Run: headless pygame with SDL's dummy video driver; simulated clock (each Clock.tick advances the game by its frame time, no real sleeping); random seed 0; keys injected as events and as key.get_pressed() state; mouse plan: one left click at the window centre at the start of phase 2, then a move to the lower-right quarter at the start of phase 3.
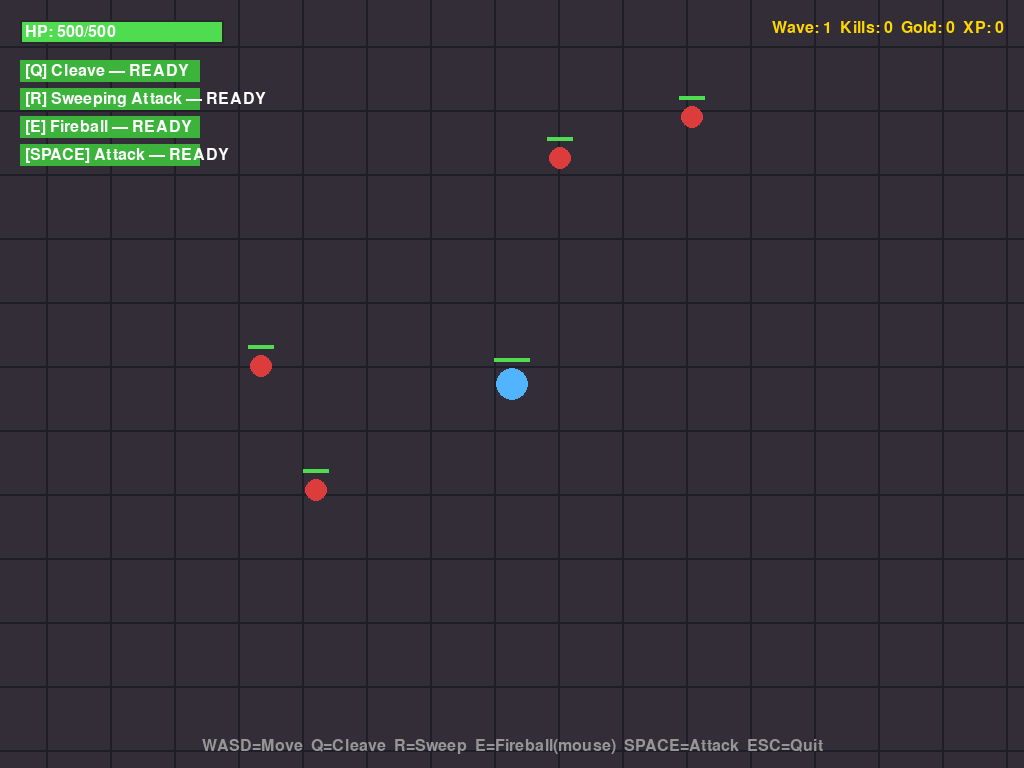
Frame 1 of 4 · flips 1–60 · no input
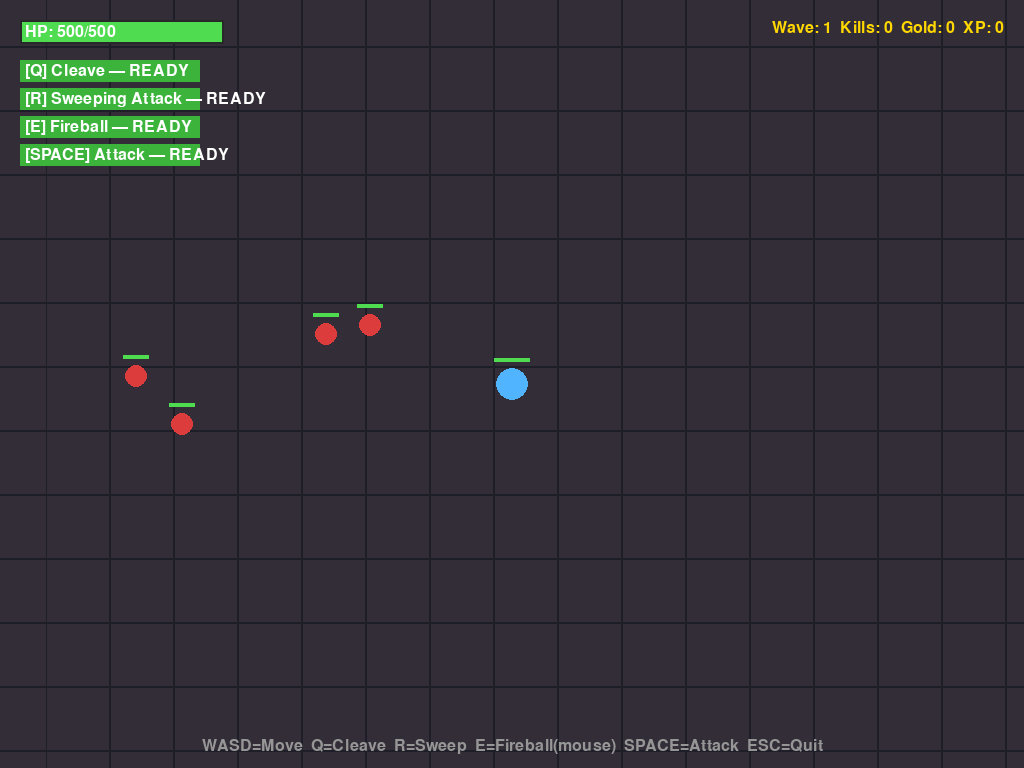
Frame 2 of 4 · flips 61–180 · clicked the window centre · tapped SPACE, RETURN · held RIGHT (→), D
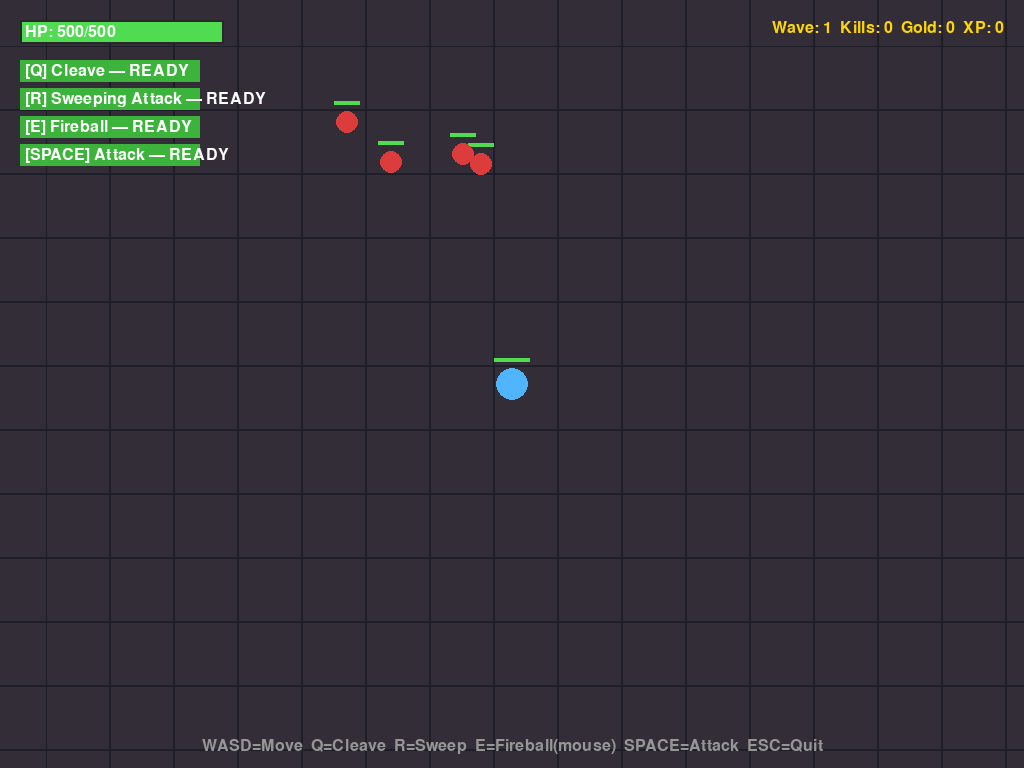
Frame 3 of 4 · flips 181–300 · moved the mouse to the lower-right quarter · held DOWN (↓), S
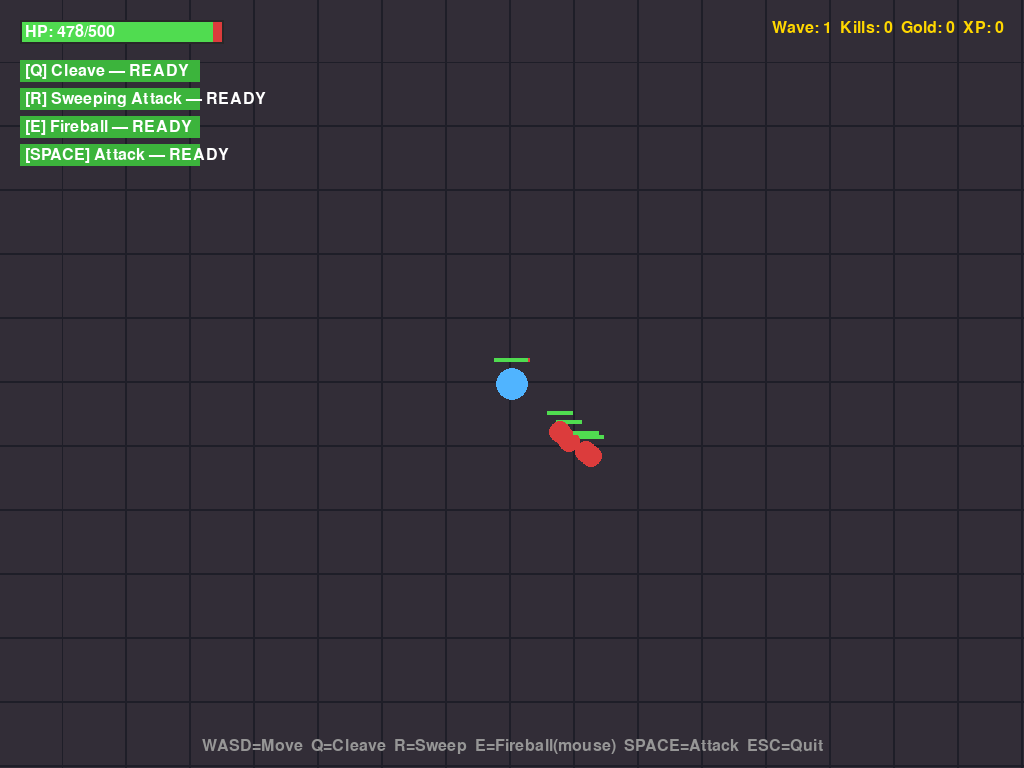
Frame 4 of 4 · flips 301–420 · held LEFT (←), A, UP (↑), W

The pygame program that drew these frames:

"""
ARPG Visual Demo — Playable Prototype
Controls:
  WASD / Arrow Keys = Move
  Q = Cleave (2s cooldown, AoE around hero)
  W = Sweeping Attack (9s cooldown, big AoE)
  E = Fireball (6s cooldown, ranged AoE at mouse)
  SPACE = Basic attack (closest enemy)
  
Run: python3 visual_demo.py
"""
import pygame
import math
import random
import sys

# === INIT ===
pygame.init()
WIDTH, HEIGHT = 1024, 768
screen = pygame.display.set_mode((WIDTH, HEIGHT))
pygame.display.set_caption("D&D ARPG — Combat Demo")
clock = pygame.time.Clock()
font = pygame.font.Font(None, 24)
big_font = pygame.font.Font(None, 36)

# Colors
BG = (30, 30, 40)
FLOOR = (50, 45, 55)
HERO_COLOR = (80, 180, 255)
MONSTER_COLOR = (220, 60, 60)
ELITE_COLOR = (200, 50, 200)
HP_GREEN = (80, 220, 80)
HP_RED = (220, 60, 60)
GOLD = (255, 215, 0)
COOLDOWN_GRAY = (100, 100, 100)
ABILITY_READY = (60, 180, 60)
WHITE = (255, 255, 255)
DAMAGE_COLOR = (255, 100, 100)
HEAL_COLOR = (100, 255, 100)

# === GAME ENTITIES ===
class Entity:
    def __init__(self, name, x, y, hp, armor, speed, atk_dmg, atk_range, atk_cd, radius=12, color=MONSTER_COLOR):
        self.name = name
        self.x, self.y = x, y
        self.max_hp, self.hp = hp, hp
        self.armor = armor
        self.speed = speed
        self.atk_dmg = atk_dmg
        self.atk_range = atk_range
        self.atk_cd = atk_cd
        self.cd_remaining = 0.0
        self.alive = True
        self.radius = radius
        self.color = color
        self.flash_timer = 0
        self.xp_value = 1

    def dist(self, other):
        return math.sqrt((self.x - other.x)**2 + (self.y - other.y)**2)

    def move_toward(self, tx, ty, dt):
        dx, dy = tx - self.x, ty - self.y
        d = math.sqrt(dx*dx + dy*dy)
        if d < 1:
            return
        spd = min(self.speed * dt, d)
        self.x += (dx/d) * spd
        self.y += (dy/d) * spd

    def take_damage(self, raw):
        dmg = raw * (1.0 - self.armor)
        self.hp -= dmg
        self.flash_timer = 0.15
        if self.hp <= 0:
            self.hp = 0
            self.alive = False
        return dmg

    def draw(self, surface, camera_x, camera_y):
        sx = int(self.x - camera_x + WIDTH//2)
        sy = int(self.y - camera_y + HEIGHT//2)
        color = (255, 255, 255) if self.flash_timer > 0 else self.color
        pygame.draw.circle(surface, color, (sx, sy), self.radius)
        # HP bar
        bar_w = self.radius * 2 + 4
        bar_h = 4
        bx = sx - bar_w//2
        by = sy - self.radius - 10
        hp_pct = self.hp / self.max_hp
        pygame.draw.rect(surface, HP_RED, (bx, by, bar_w, bar_h))
        pygame.draw.rect(surface, HP_GREEN, (bx, by, int(bar_w * hp_pct), bar_h))


class Hero(Entity):
    def __init__(self):
        super().__init__("Fighter", 400, 400, hp=500, armor=0.35, speed=200,
                         atk_dmg=45, atk_range=50, atk_cd=0.6, radius=16, color=HERO_COLOR)
        self.abilities = {
            "Q": {"name": "Cleave", "cd": 2.0, "remaining": 0, "damage": 60, "radius": 70, "range": 70, "type": "aoe_self"},
            "W": {"name": "Sweeping Attack", "cd": 9.0, "remaining": 0, "damage": 120, "radius": 120, "range": 120, "type": "aoe_self"},
            "E": {"name": "Fireball", "cd": 6.0, "remaining": 0, "damage": 90, "radius": 80, "range": 300, "type": "aoe_target"},
        }
        self.xp = 0
        self.gold = 0
        self.kills = 0

    def update_cooldowns(self, dt):
        for ab in self.abilities.values():
            ab["remaining"] = max(0, ab["remaining"] - dt)
        self.cd_remaining = max(0, self.cd_remaining - dt)


# === FLOATING TEXT ===
class FloatingText:
    def __init__(self, x, y, text, color, duration=1.0):
        self.x, self.y = x, y
        self.text = text
        self.color = color
        self.timer = duration
        self.duration = duration

    def update(self, dt):
        self.timer -= dt
        self.y -= 40 * dt

    def draw(self, surface, cx, cy):
        alpha = int(255 * (self.timer / self.duration))
        sx = int(self.x - cx + WIDTH//2)
        sy = int(self.y - cy + HEIGHT//2)
        txt = font.render(self.text, True, self.color)
        surface.blit(txt, (sx - txt.get_width()//2, sy))


# === AOE EFFECT ===
class AoeEffect:
    def __init__(self, x, y, radius, color, duration=0.3):
        self.x, self.y = x, y
        self.radius = radius
        self.color = color
        self.timer = duration
        self.duration = duration

    def update(self, dt):
        self.timer -= dt

    def draw(self, surface, cx, cy):
        sx = int(self.x - cx + WIDTH//2)
        sy = int(self.y - cy + HEIGHT//2)
        alpha = self.timer / self.duration
        r = int(self.radius * (2.0 - alpha))
        s = pygame.Surface((r*2, r*2), pygame.SRCALPHA)
        pygame.draw.circle(s, (*self.color, int(80*alpha)), (r, r), r)
        surface.blit(s, (sx - r, sy - r))


# === GAME STATE ===
hero = Hero()
monsters = []
floating_texts = []
effects = []
wave = 0
spawn_timer = 0
game_time = 0

def spawn_wave():
    global wave, monsters
    wave += 1
    count = 3 + wave
    for i in range(count):
        angle = random.uniform(0, 2 * math.pi)
        dist = random.uniform(300, 500)
        mx = hero.x + math.cos(angle) * dist
        my = hero.y + math.sin(angle) * dist
        if wave % 4 == 0 and i == 0:
            # Elite every 4 waves
            m = Entity(f"Elite_{wave}", mx, my, hp=400, armor=0.28, speed=120,
                       atk_dmg=40, atk_range=45, atk_cd=1.2, radius=20, color=ELITE_COLOR)
            m.xp_value = 5
        else:
            hp = 60 + wave * 10
            m = Entity(f"Skeleton_{wave}_{i}", mx, my, hp=hp, armor=0.12,
                       speed=130 + wave*5, atk_dmg=15 + wave*2, atk_range=40,
                       atk_cd=1.5, radius=11, color=MONSTER_COLOR)
            m.xp_value = 1
        monsters.append(m)

spawn_wave()

# === MAIN LOOP ===
running = True
while running:
    dt = clock.tick(60) / 1000.0
    game_time += dt
    spawn_timer += dt

    # === INPUT ===
    for event in pygame.event.get():
        if event.type == pygame.QUIT:
            running = False
        if event.type == pygame.KEYDOWN:
            if event.key == pygame.K_ESCAPE:
                running = False

    keys = pygame.key.get_pressed()
    mx, my = pygame.mouse.get_pos()
    # World position of mouse
    mouse_wx = mx + hero.x - WIDTH//2
    mouse_wy = my + hero.y - HEIGHT//2

    # Movement (WASD + arrows)
    move_x, move_y = 0, 0
    if keys[pygame.K_a] or keys[pygame.K_LEFT]: move_x -= 1
    if keys[pygame.K_d] or keys[pygame.K_RIGHT]: move_x += 1
    if keys[pygame.K_w] or keys[pygame.K_UP]: move_y -= 1
    if keys[pygame.K_s] or keys[pygame.K_DOWN]: move_y += 1
    if move_x or move_y:
        mag = math.sqrt(move_x**2 + move_y**2)
        hero.x += (move_x/mag) * hero.speed * dt
        hero.y += (move_y/mag) * hero.speed * dt

    # Abilities
    hero.update_cooldowns(dt)
    alive_monsters = [m for m in monsters if m.alive]

    # Q - Cleave (AoE around self)
    if keys[pygame.K_q]:
        ab = hero.abilities["Q"]
        if ab["remaining"] <= 0 and alive_monsters:
            ab["remaining"] = ab["cd"]
            effects.append(AoeEffect(hero.x, hero.y, ab["radius"], (100, 200, 255)))
            for m in alive_monsters:
                if hero.dist(m) <= ab["radius"]:
                    dmg = m.take_damage(ab["damage"])
                    floating_texts.append(FloatingText(m.x, m.y - 20, f"-{dmg:.0f}", DAMAGE_COLOR))

    # W - Sweeping Attack (big AoE around self)
    if keys[pygame.K_w] and not (move_y < 0):  # avoid conflict with W-move
        pass  # W is used for movement, use R instead
    if keys[pygame.K_r]:
        ab = hero.abilities["W"]
        if ab["remaining"] <= 0 and alive_monsters:
            ab["remaining"] = ab["cd"]
            effects.append(AoeEffect(hero.x, hero.y, ab["radius"], (255, 150, 50)))
            for m in alive_monsters:
                if hero.dist(m) <= ab["radius"]:
                    dmg = m.take_damage(ab["damage"])
                    floating_texts.append(FloatingText(m.x, m.y - 20, f"-{dmg:.0f}", GOLD))

    # E - Fireball (AoE at mouse position)
    if keys[pygame.K_e]:
        ab = hero.abilities["E"]
        if ab["remaining"] <= 0 and alive_monsters:
            ab["remaining"] = ab["cd"]
            effects.append(AoeEffect(mouse_wx, mouse_wy, ab["radius"], (255, 80, 0)))
            for m in alive_monsters:
                dx = m.x - mouse_wx
                dy = m.y - mouse_wy
                if math.sqrt(dx*dx + dy*dy) <= ab["radius"]:
                    dmg = m.take_damage(ab["damage"])
                    floating_texts.append(FloatingText(m.x, m.y - 20, f"-{dmg:.0f}", (255, 150, 0)))

    # SPACE - basic attack closest
    if keys[pygame.K_SPACE] and hero.cd_remaining <= 0 and alive_monsters:
        closest = min(alive_monsters, key=lambda m: hero.dist(m))
        if hero.dist(closest) <= hero.atk_range:
            hero.cd_remaining = hero.atk_cd
            dmg = closest.take_damage(hero.atk_dmg)
            floating_texts.append(FloatingText(closest.x, closest.y - 20, f"-{dmg:.0f}", WHITE))

    # === MONSTER AI ===
    for m in alive_monsters:
        m.flash_timer = max(0, m.flash_timer - dt)
        m.move_toward(hero.x, hero.y, dt)
        m.cd_remaining = max(0, m.cd_remaining - dt)
        if m.dist(hero) <= m.atk_range and m.cd_remaining <= 0:
            dmg = hero.take_damage(m.atk_dmg)
            m.cd_remaining = m.atk_cd
            floating_texts.append(FloatingText(hero.x, hero.y - 30, f"-{dmg:.0f}", DAMAGE_COLOR, 0.8))

    # Check kills
    for m in monsters:
        if not m.alive and m.xp_value > 0:
            hero.xp += m.xp_value
            hero.gold += random.randint(10, 30) * m.xp_value
            hero.kills += 1
            floating_texts.append(FloatingText(m.x, m.y, f"+{m.xp_value} XP", GOLD, 1.2))
            m.xp_value = 0  # don't double count

    # Remove dead monsters after 2s
    monsters = [m for m in monsters if m.alive or m.flash_timer > 0]

    # Spawn next wave when all dead
    if not any(m.alive for m in monsters):
        if spawn_timer > 1.5:
            spawn_wave()
            spawn_timer = 0

    # Hero death → reset
    if not hero.alive:
        floating_texts.append(FloatingText(hero.x, hero.y, "DEFEATED! Respawning...", (255, 0, 0), 2.0))
        hero.hp = hero.max_hp
        hero.alive = True
        monsters.clear()
        wave = max(0, wave - 2)
        spawn_wave()

    # Update floating texts & effects
    floating_texts = [ft for ft in floating_texts if ft.timer > 0]
    for ft in floating_texts:
        ft.update(dt)
    effects = [e for e in effects if e.timer > 0]
    for e in effects:
        e.update(dt)

    # === RENDER ===
    screen.fill(BG)

    # Floor grid
    cam_x, cam_y = hero.x, hero.y
    for gx in range(-10, 11):
        for gy in range(-8, 9):
            wx = (gx * 64) + int(cam_x // 64) * 64
            wy = (gy * 64) + int(cam_y // 64) * 64
            sx = int(wx - cam_x + WIDTH//2)
            sy = int(wy - cam_y + HEIGHT//2)
            pygame.draw.rect(screen, FLOOR, (sx, sy, 62, 62))

    # Effects
    for e in effects:
        e.draw(screen, cam_x, cam_y)

    # Monsters
    for m in monsters:
        if m.alive or m.flash_timer > 0:
            m.draw(screen, cam_x, cam_y)

    # Hero
    hero.flash_timer = max(0, hero.flash_timer - dt)
    hero.draw(screen, cam_x, cam_y)

    # Floating texts
    for ft in floating_texts:
        ft.draw(screen, cam_x, cam_y)

    # === HUD ===
    # HP bar
    hp_pct = hero.hp / hero.max_hp
    pygame.draw.rect(screen, (40, 40, 40), (20, 20, 204, 24))
    pygame.draw.rect(screen, HP_RED, (22, 22, 200, 20))
    pygame.draw.rect(screen, HP_GREEN, (22, 22, int(200 * hp_pct), 20))
    hp_txt = font.render(f"HP: {hero.hp:.0f}/{hero.max_hp}", True, WHITE)
    screen.blit(hp_txt, (25, 24))

    # Abilities
    ab_y = 60
    for key, ab in [("Q", hero.abilities["Q"]), ("R", hero.abilities["W"]), ("E", hero.abilities["E"])]:
        ready = ab["remaining"] <= 0
        color = ABILITY_READY if ready else COOLDOWN_GRAY
        pygame.draw.rect(screen, color, (20, ab_y, 180, 22))
        cd_text = "READY" if ready else f"{ab['remaining']:.1f}s"
        txt = font.render(f"[{key}] {ab['name']} — {cd_text}", True, WHITE)
        screen.blit(txt, (25, ab_y + 3))
        ab_y += 28
    # Basic attack
    ready = hero.cd_remaining <= 0
    color = ABILITY_READY if ready else COOLDOWN_GRAY
    pygame.draw.rect(screen, color, (20, ab_y, 180, 22))
    txt = font.render(f"[SPACE] Attack — {'READY' if ready else f'{hero.cd_remaining:.1f}s'}", True, WHITE)
    screen.blit(txt, (25, ab_y + 3))

    # Stats
    stats_txt = font.render(f"Wave: {wave}  Kills: {hero.kills}  Gold: {hero.gold}  XP: {hero.xp}", True, GOLD)
    screen.blit(stats_txt, (WIDTH - stats_txt.get_width() - 20, 20))

    # Controls reminder
    ctrl = font.render("WASD=Move  Q=Cleave  R=Sweep  E=Fireball(mouse)  SPACE=Attack  ESC=Quit", True, (150, 150, 150))
    screen.blit(ctrl, (WIDTH//2 - ctrl.get_width()//2, HEIGHT - 30))

    pygame.display.flip()

pygame.quit()
